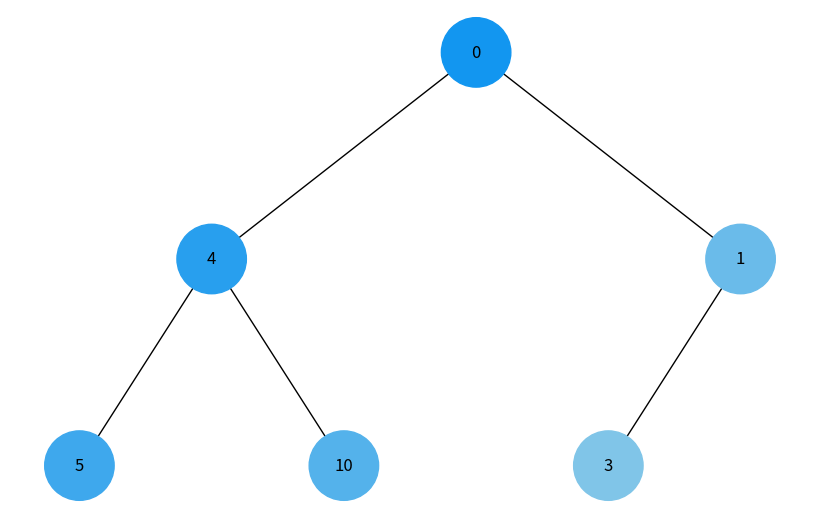
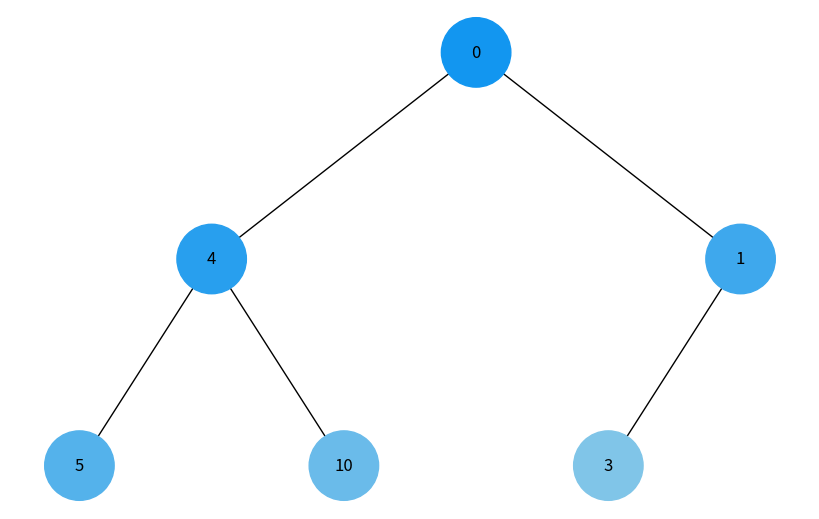

These figures' Python source, in order:
import uuid
import networkx as nx
import matplotlib.pyplot as plt
from collections import deque


class Node:
    def __init__(self, key, color="skyblue"):
        self.left = None
        self.right = None
        self.val = key
        self.color = color  # Додатковий аргумент для зберігання кольору вузла
        self.id = str(uuid.uuid4())  # Унікальний ідентифікатор для кожного вузла


def add_edges(graph, node, pos, x=0, y=0, layer=1):
    if node is not None:
        graph.add_node(node.id, color=node.color, label=node.val)  # Використання id та збереження значення вузла
        if node.left:
            graph.add_edge(node.id, node.left.id)
            l = x - 1 / 2 ** layer
            pos[node.left.id] = (l, y - 1)
            l = add_edges(graph, node.left, pos, x=l, y=y - 1, layer=layer + 1)
        if node.right:
            graph.add_edge(node.id, node.right.id)
            r = x + 1 / 2 ** layer
            pos[node.right.id] = (r, y - 1)
            r = add_edges(graph, node.right, pos, x=r, y=y - 1, layer=layer + 1)
    return graph


def draw_tree(tree_root):
    tree = nx.DiGraph()
    pos = {tree_root.id: (0, 0)}
    tree = add_edges(tree, tree_root, pos)

    colors = [node[1]['color'] for node in tree.nodes(data=True)]
    labels = {node[0]: node[1]['label'] for node in tree.nodes(data=True)}  # Використовуйте значення вузла для міток

    plt.figure(figsize=(8, 5))
    nx.draw(tree, pos=pos, labels=labels, arrows=False, node_size=2500, node_color=colors)
    plt.show()


def color_interpolation(start_color, end_color, steps):
    if steps == 0:
        return [start_color, end_color]
    start_r = int(start_color[1:3], 16)
    start_g = int(start_color[3:5], 16)
    start_b = int(start_color[5:7], 16)
    end_r = int(end_color[1:3], 16)
    end_g = int(end_color[3:5], 16)
    end_b = int(end_color[5:7], 16)

    step_r = (end_r - start_r) / steps
    step_g = (end_g - start_g) / steps
    step_b = (end_b - start_b) / steps

    colors = []
    for i in range(steps):
        r = int(start_r + step_r * i)
        g = int(start_g + step_g * i)
        b = int(start_b + step_b * i)
        colors.append(f'#{r:02X}{g:02X}{b:02X}')

    return colors


def draw_dfs(root, colors):
    queue = [root]
    i = 0
    while queue:
        node = queue.pop()
        node.color = colors[i]

        if node.right:
            queue.extend([node.right])
        if node.left:
            queue.extend([node.left])

        i += 1

    draw_tree(root)


def draw_bfs(root, colors):
    queue = deque([root])
    i = 0
    while queue:
        node = queue.popleft()
        node.color = colors[i]

        if node.left:
            queue.append(node.left)
        if node.right:
            queue.append(node.right)

        i += 1
    draw_tree(root)


def get_tree_height(root):
    if root is None:
        return 0
    else:
        left_height = get_tree_height(root.left)
        right_height = get_tree_height(root.right)

        return max(left_height, right_height) + 1


if __name__ == "__main__":
    root = Node(0)
    root.left = Node(4)
    root.left.left = Node(5)
    root.left.right = Node(10)
    root.right = Node(1)
    root.right.left = Node(3)

    num_nodes = 2 ** get_tree_height(root) - 1
    start_color = "#1296F0"  # Темно-синій
    end_color = "#ADD8E6"  # Світло-блакитний
    colors = color_interpolation(start_color, end_color, num_nodes)

    draw_dfs(root, colors)
    draw_bfs(root, colors)
